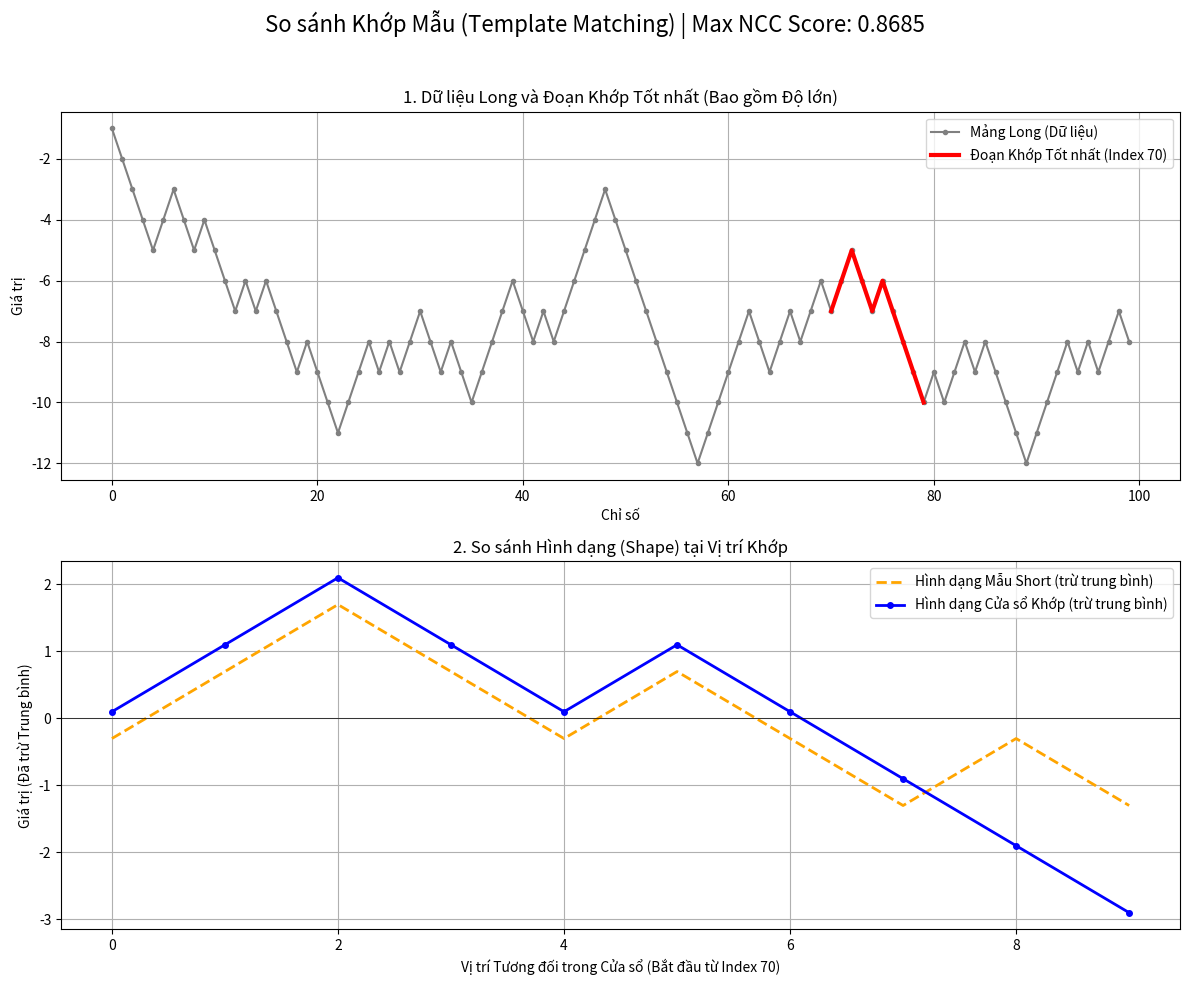

Python code for this plot:
import numpy as np
import matplotlib.pyplot as plt

# Hàm tìm kiếm NCC được giả định đã có và hoạt động.
# Để hàm này hoạt động độc lập, tôi sẽ thêm tham số ncc_scores vào hàm plot.

def plot_best_match_single_frame(short_array, long_array, best_index, ncc_scores):
    """
    Vẽ hai biểu đồ (subplot) trong cùng một khung hình (figure) để so sánh.
    
    Args:
        short_array (np.array): Mảng mẫu.
        long_array (np.array): Mảng dữ liệu lớn.
        best_index (int): Vị trí bắt đầu khớp tốt nhất.
        ncc_scores (np.array): Mảng điểm NCC (cần để hiển thị điểm tối đa).
    """
    S = np.array(short_array, dtype=float)
    L = np.array(long_array, dtype=float)
    N = len(S)
    
    best_match_window = L[best_index : best_index + N]
    max_ncc_score = np.max(ncc_scores) if len(ncc_scores) > 0 else 0.0
    
    # ----------------------------------------------------
    # Sử dụng plt.subplots(rows, cols, ...) để tạo khung hình chung
    # ----------------------------------------------------
    fig, (ax1, ax2) = plt.subplots(2, 1, figsize=(12, 10))
    fig.suptitle(f'So sánh Khớp Mẫu (Template Matching) | Max NCC Score: {max_ncc_score:.4f}', fontsize=16)

    # --- SUBPLOT 1: Mảng Long và Đoạn Khớp (Bao gồm độ lớn) ---
    
    # Vẽ toàn bộ mảng Long
    ax1.plot(L, label='Mảng Long (Dữ liệu)', color='gray', linewidth=1.5, marker='.')
    
    # Vẽ đoạn khớp tốt nhất
    ax1.plot(range(best_index, best_index + N), best_match_window, 
             label=f'Đoạn Khớp Tốt nhất (Index {best_index})', 
             color='red', linewidth=3)
    
    ax1.set_title('1. Dữ liệu Long và Đoạn Khớp Tốt nhất (Bao gồm Độ lớn)')
    ax1.set_xlabel('Chỉ số')
    ax1.set_ylabel('Giá trị')
    ax1.legend()
    ax1.grid(True)

    # --- SUBPLOT 2: So sánh Hình dạng (Đã trừ Trung bình) ---
    
    # Chuẩn hóa Mẫu Short (trừ trung bình)
    S_centered = S - np.mean(S)
    
    # Chuẩn hóa Cửa sổ Khớp (trừ trung bình)
    W_centered = best_match_window - np.mean(best_match_window)
    
    # Vẽ Mẫu Short (Chỉ hình dạng, đã dịch về 0)
    ax2.plot(S_centered, label='Hình dạng Mẫu Short (trừ trung bình)', color='orange', linestyle='--', linewidth=2)
    
    # Vẽ Cửa sổ Khớp (Chỉ hình dạng, đã dịch về 0)
    ax2.plot(W_centered, label='Hình dạng Cửa sổ Khớp (trừ trung bình)', color='blue', linewidth=2, marker='o', markersize=4)
    
    ax2.set_title(f'2. So sánh Hình dạng (Shape) tại Vị trí Khớp')
    ax2.set_xlabel(f'Vị trí Tương đối trong Cửa sổ (Bắt đầu từ Index {best_index})')
    ax2.set_ylabel('Giá trị (Đã trừ Trung bình)')
    ax2.axhline(0, color='black', linestyle='-', linewidth=0.5)
    ax2.legend()
    ax2.grid(True)
    
    # Tự động điều chỉnh khoảng cách giữa các subplot
    plt.tight_layout(rect=[0, 0, 1, 0.96]) 
    plt.show()

# --- SỬ DỤNG VÍ DỤ ---
# Hàm find_best_match_ncc (đã được định nghĩa trong các câu trả lời trước)
def find_best_match_ncc(short_array, long_array):
    S = np.array(short_array, dtype=float)
    L = np.array(long_array, dtype=float)
    N = len(S)
    S_mean = np.mean(S); S_std = np.std(S)
    ncc_scores = []
    for i in range(len(L) - N + 1):
        window = L[i:i + N]
        L_mean = np.mean(window); L_std = np.std(window)
        if S_std == 0 or L_std == 0: ncc = 0.0
        else:
            numerator = np.sum((window - L_mean) * (S - S_mean))
            denominator = (N * L_std * S_std)
            ncc = numerator / denominator
        ncc_scores.append(ncc)
    ncc_scores = np.array(ncc_scores)
    best_match_index = np.argmax(ncc_scores)
    max_ncc_score = ncc_scores[best_match_index]
    return best_match_index, max_ncc_score, ncc_scores


import random 
long_array = [random.choice([-1, 1]) for i in range(100)]
short_array = [random.choice([-1, 1]) for i in range(10)] 

long_array = np.cumsum(long_array)
short_array = np.cumsum(short_array)

# 1. Tính toán NCC
best_index, max_score, ncc_scores = find_best_match_ncc(short_array, long_array)

# 2. Vẽ biểu đồ (chỉ 1 frame)
plot_best_match_single_frame(short_array, long_array, best_index, ncc_scores)

